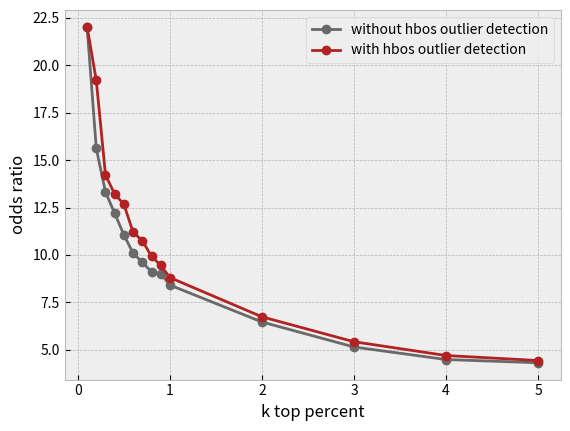

This figure's Python source: (Note: this script raises an exception after producing the figure.)
import matplotlib.pyplot as plt
plt.style.use('bmh')
k = [0.1,0.2,0.3,0.4,0.5,0.6, 0.7,0.8,0.9,1,2,3,4,5]

simple = [8.637380350240969, 5.919063953102612, 4.719596794833262, 4.065512002301901, 3.6781240436003153, 3.290452155292344, 3.1658011431060067, 2.985483737084289, 2.8362326916350162, 2.6648148797080506, 1.9760097314088085, 1.7896712599610547, 1.6727411108446557, 1.6264975472333334]
simple_regress = [9.409712612166645, 6.2860447818658, 5.019241750407726, 4.243313053954107, 3.6957863782693234, 3.3490154422750833, 3.115631587673701, 2.9197353899539635, 2.709845228887418, 2.629832706389391, 2.1301432158944413, 1.8819253679757508, 1.7861383899538412, 1.694735649352968]

remove_outlier = [40.66619128379073, 22.92910447761194, 20.878973323698776, 17.817362584483476, 16.408368861106027, 14.393544512566779, 13.381916093518212, 11.973993004850447, 11.64039053618795, 10.86378727658485, 7.241278501559459, 6.251387273240308, 5.34189531857754, 4.765156920338832]
remove_outlier_regress = [42.60907668231612, 25.173632831555206, 22.3450637676996, 18.868846972923638, 17.521462070427386, 15.295010008267699, 13.955577792911534, 13.637233162830928, 12.524976182877108, 11.653662498319214, 8.096161850688414, 6.296441624202614, 5.445798453222861, 5.080880519518616]

remove_outlier_remove_toxic = [16.200728693235174, 13.5824911285034, 12.866768395231883, 11.206298063770936, 10.277033863145048, 9.020313700691599, 8.88182486513352, 8.45696304215212, 8.145646338591947, 8.022576750372975, 6.065297068736949, 4.967580495762653, 4.487521022774029, 3.9396602524992765]
remove_outlier_remove_toxic_regress = [22.028520357497516, 15.614109468937876, 13.312842712842713, 12.19348884144203, 11.060095399639188, 10.091030414566816, 9.620453237033548, 9.102458516349438, 9.01246491471051, 8.412760097919216, 6.466871619712499, 5.149076110709092, 4.487521022774029, 4.316097804073756]

remove_outlier_remove_toxic_hbos = [19.03409573578057, 17.73440450660948, 15.142358159460665, 12.864679610446002, 11.060095399639188, 10.528130460104833, 10.3748425898164, 9.265801069662619, 8.576103746179028, 8.412760097919216, 6.399401142297976, 5.28659662093853, 4.80703631641932, 4.082853841734222]
remove_outlier_remove_toxic_hbos_regress = [22.028520357497516, 19.199792093038365, 14.21844021259226, 13.204271406861157, 12.673919027124413, 11.193443616837, 10.758070694388287, 9.927180342553553, 9.454823416242958, 8.808000207003877, 6.73894695241979, 5.425330724423318, 4.699632259010011, 4.434667721637095]



plt.plot(k,remove_outlier_remove_toxic_regress, marker = 'o', label ='without hbos outlier detection', color = 'dimgray')
plt.plot(k,remove_outlier_remove_toxic_hbos_regress,marker = 'o' ,label ='with hbos outlier detection', color ='firebrick' )
plt.xlabel('k top percent')
plt.ylabel('odds ratio')
# plt.title('title')
plt.legend()
# plt.show()
plt.savefig('figures/plots/remove_outlier_toxic_regress_vs_remove_outlier_toxic_hbos_regress.png')
